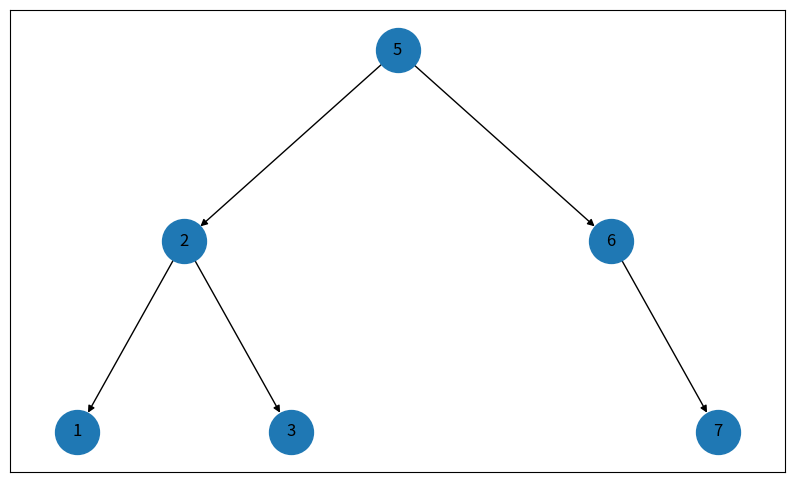
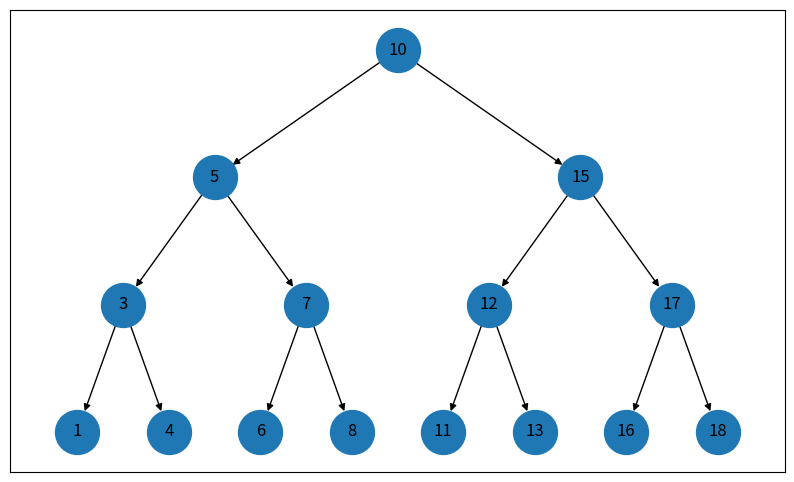

Recreate these plots in Python, in order.
''' 
node of a binary tree
'''
import sys
sys.path.append('..')

import networkx as nx
import matplotlib.pyplot as plt

class node:
    
    def __init__(self, data=0, l=None, r=None, p=None):
        self.data = data
        self.left = l
        self.right = r
        self.parent = p

    def __str__(self) -> str:
        return str(self.data)

'''
bst:
right > root > left
'''

class binary_search_tree:

    def __init__(self, root=None, array=[]) -> None:
        self.root = root
        if array:
            for i in array:
                self.tree_insert(i)


    def height(self) -> int:
        def helper(root: node):
            if not root:
                return 0
            return 1 + max(helper(root.left), helper(root.right))
        return helper(self.root)

    def is_empty(self):
        return False if self.root else True

    def preorder(self, f):
        def helper(root: node, f):
            if root:
                f(root)
                helper(root.left, f)
                helper(root.right, f)
        helper(self.root, f)    

    def inorder(self, f):
        def helper(root: node, f):
            if root:
                helper(root.left, f)
                f(root)
                helper(root.right, f)
        helper(self.root, f)

    def postorder(self, f):
        def helper(root: node, f):
            if root:
                helper(root.left, f)
                helper(root.right, f)
                f(root)
        helper(self.root, f)
      
    def levelorder(self, f):
        q = []
        if self.root == None:
            return
        q.append(self.root)
        while q:
            top = q.pop(0)
            f(top)
            if top.left:
                q.append(top.left)
            if top.right:
                q.append(top.right)

    def tree_search(self, k):
        def helper(node: node, k):
            if not node:
                return node
            if node.data == k:
                return node
            if node.data > k:
                return helper(node.left, k)
            else:
                return helper(node.right, k)
        return helper(self.root, k)

    def iterative_tree_search(self, k):
        if not self.root:
            return None
        x = self.root
        while x.data != k:
            if k < x.data:
                x = x.left
            else:
                x = x.right
            if not x:
                return x
        return x

    def tree_minimum(self, xx:node):
        x = xx
        while x.left:
            x = x.left
        return x

    def tree_maximum(self, xx:node):
        x = xx
        while x.right:
            x = x.right
        return x
    
    def tree_successor(self, xx:node):
        x = xx
        if x.right:
            return self.tree_minimum(x.right)
        y = x.parent
        while y:
            if x != y.right:
                break
            x = y
            y = y.parent
        return y
    
    def tree_predecessor(self, xx:node):
        x = xx
        if x.left:
            return self.tree_maximum(x.left)
        y = x.parent
        while y:
            if x != y.left:
                break
            x = y
            y = y.parent 
        return
    
    def tree_insert(self, data):
        z = node(data)
        y = None
        x = self.root
        while x:
            y = x
            if z.data < x.data:
                x = x.left
            else:
                x = x.right 
        z.parent = y
        if not y:
            self.root = z
        elif z.data < y.data:
            y.left = z
        else:
            y.right = z
        
    def transplant(self, u:node, v:node):
        if u.parent == None:
            self.root = v
        elif u == u.parent.left:
            u.parent.left = v
        else:
            u.parent.right = v
        if v:
            v.parent = u.parent
    
    def tree_delete(self, z:node):
        if z.left == None:
            self.transplant(z, z.right)
        elif z.right == None:
            self.transplant(z, z.left)
        else:
            y = self.tree_minimum(z.right)
            if y.parent != z:
                self.transplant(y, y.right)
                y.right = z.right
                y.right.parent = y
            self.transplant(z, y)
            y.left = z.left
            y.left.parent = y
        
    def tree_tolist(self):
        rtn = []
        it = self.tree_minimum(self.root)
        while it:
            rtn.append(it.data)
            it = self.tree_successor(it)
        return rtn
    


def create_graph(G, node:node, pos={}, x=0, y=0, layer=1):
    pos[node.data] = (x, y)
    if node.left:
        G.add_edge(node.data, node.left.data)
        l_x, l_y = x - 1 / 2 ** layer, y - 1
        l_layer = layer + 1
        create_graph(G, node.left, x=l_x, y=l_y, pos=pos, layer=l_layer)
    if node.right:
        G.add_edge(node.data, node.right.data)
        r_x, r_y = x + 1 / 2 ** layer, y - 1
        r_layer = layer + 1
        create_graph(G, node.right, x=r_x, y=r_y, pos=pos, layer=r_layer)
    return (G, pos)

def draw(node, path='./tree.png'):  
    graph = nx.DiGraph()
    graph, pos = create_graph(graph, node)
    fig, ax = plt.subplots(figsize=(10, 6)) 
    nx.draw_networkx(graph, pos, ax=ax, node_size=1000)
    plt.savefig(path)



if __name__ == '__main__':
    t = binary_search_tree()
    t.tree_insert(4)
    t.tree_insert(2)
    t.tree_insert(1)
    t.tree_insert(3)
    t.tree_insert(6)
    t.tree_insert(5)
    t.tree_insert(7)
    n = t.tree_search(4)
    t.tree_delete(n)
    draw(t.root)    
    tree2 = binary_search_tree(None, [10, 5, 3, 1, 4, 7, 6, 8, 15, 12, 11, 13, 17, 18, 16])
    draw(tree2.root, 'tree2.png')
    print(tree2.tree_tolist())
    
    
